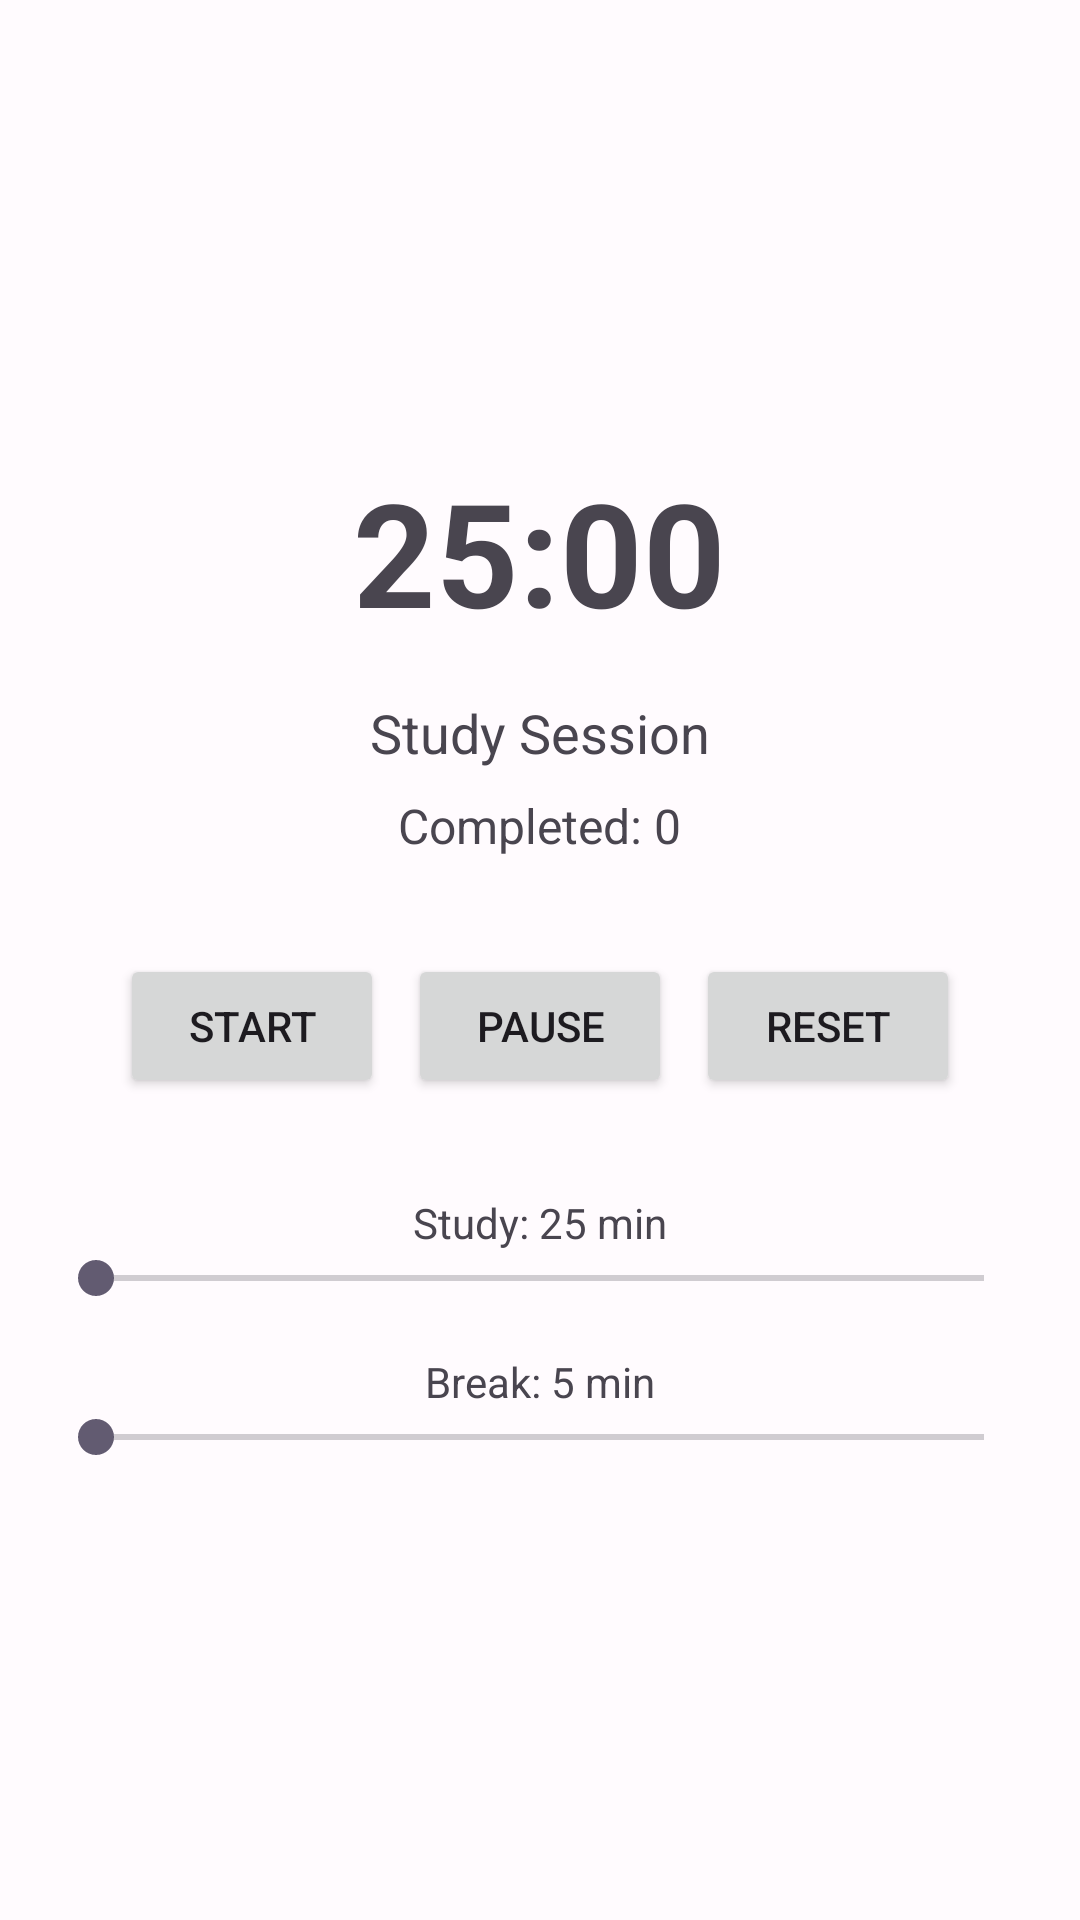

The Android layout XML behind this screen, and the referenced resources:
<!-- AndroidManifest.xml: application theme Theme.TimerStudy -->
<!-- res/layout/activity_timer.xml -->
<?xml version="1.0" encoding="utf-8"?>
<LinearLayout xmlns:android="http://schemas.android.com/apk/res/android"
    android:layout_width="match_parent"
    android:layout_height="match_parent"
    android:orientation="vertical"
    android:padding="16dp"
    android:gravity="center">

    <TextView
        android:id="@+id/tv_time"
        android:layout_width="wrap_content"
        android:layout_height="wrap_content"
        android:text="25:00"
        android:textSize="48sp"
        android:textStyle="bold"
        android:layout_marginBottom="16dp" />

    <TextView
        android:id="@+id/tv_session_type"
        android:layout_width="wrap_content"
        android:layout_height="wrap_content"
        android:text="Study Session"
        android:textSize="18sp"
        android:layout_marginBottom="8dp" />

    <TextView
        android:id="@+id/tv_completed_sessions"
        android:layout_width="wrap_content"
        android:layout_height="wrap_content"
        android:text="Completed: 0"
        android:textSize="16sp"
        android:layout_marginBottom="32dp" />

    <LinearLayout
        android:layout_width="wrap_content"
        android:layout_height="wrap_content"
        android:orientation="horizontal"
        android:layout_marginBottom="32dp">

        <Button
            android:id="@+id/btn_play_pause"
            android:layout_width="wrap_content"
            android:layout_height="wrap_content"
            android:text="Start"
            android:layout_marginEnd="8dp" />

        <Button
            android:id="@+id/btn_pause"
            android:layout_width="wrap_content"
            android:layout_height="wrap_content"
            android:text="Pause"
            android:layout_marginEnd="8dp" />

        <Button
            android:id="@+id/btn_reset"
            android:layout_width="wrap_content"
            android:layout_height="wrap_content"
            android:text="Reset" />

    </LinearLayout>

    <TextView
        android:id="@+id/tv_study_duration"
        android:layout_width="wrap_content"
        android:layout_height="wrap_content"
        android:text="Study: 25 min"
        android:textSize="14sp" />

    <SeekBar
        android:id="@+id/seekbar_study"
        android:layout_width="match_parent"
        android:layout_height="wrap_content"
        android:layout_marginBottom="16dp" />

    <TextView
        android:id="@+id/tv_break_duration"
        android:layout_width="wrap_content"
        android:layout_height="wrap_content"
        android:text="Break: 5 min"
        android:textSize="14sp" />

    <SeekBar
        android:id="@+id/seekbar_break"
        android:layout_width="match_parent"
        android:layout_height="wrap_content" />

</LinearLayout>
<!-- resources referenced by this layout -->
<resources>
  <style name="Theme.TimerStudy" parent="Base.Theme.TimerStudy" />
  <style name="Base.Theme.TimerStudy" parent="Theme.Material3.DayNight.NoActionBar">
          
          <item name="colorPrimary">@color/md_theme_primary</item>
          <item name="colorOnPrimary">@color/md_theme_onPrimary</item>
          <item name="colorPrimaryContainer">@color/md_theme_primaryContainer</item>
          <item name="colorOnPrimaryContainer">@color/md_theme_onPrimaryContainer</item>
  
          
          <item name="colorSecondary">@color/md_theme_secondary</item>
          <item name="colorOnSecondary">@color/md_theme_onSecondary</item>
          <item name="colorSecondaryContainer">@color/md_theme_secondaryContainer</item>
          <item name="colorOnSecondaryContainer">@color/md_theme_onSecondaryContainer</item>
  
          
          <item name="colorSurface">@color/md_theme_surface</item>
          <item name="colorOnSurface">@color/md_theme_onSurface</item>
          <item name="colorSurfaceVariant">@color/md_theme_surfaceVariant</item>
          <item name="colorOnSurfaceVariant">@color/md_theme_onSurfaceVariant</item>
  
          
          <item name="android:colorBackground">@color/md_theme_background</item>
          <item name="colorOnBackground">@color/md_theme_onBackground</item>
  
          
          <item name="colorError">@color/md_theme_error</item>
          <item name="colorOnError">@color/md_theme_onError</item>
          <item name="colorErrorContainer">@color/md_theme_errorContainer</item>
          <item name="colorOnErrorContainer">@color/md_theme_onErrorContainer</item>
  
          
          <item name="android:statusBarColor">@color/md_theme_primary</item>
          <item name="android:windowLightStatusBar" tools:targetApi="m">false</item>
  
          
          <item name="android:navigationBarColor">@color/md_theme_surface</item>
          <item name="android:windowLightNavigationBar" tools:targetApi="o_mr1">true</item>
      </style>
  <color name="md_theme_primary">#6750A4</color>
  <color name="md_theme_onPrimary">#FFFFFF</color>
  <color name="md_theme_primaryContainer">#EADDFF</color>
  <color name="md_theme_onPrimaryContainer">#21005D</color>
  <color name="md_theme_secondary">#625B71</color>
  <color name="md_theme_onSecondary">#FFFFFF</color>
  <color name="md_theme_secondaryContainer">#E8DEF8</color>
  <color name="md_theme_onSecondaryContainer">#1D192B</color>
  <color name="md_theme_surface">#FFFBFE</color>
  <color name="md_theme_onSurface">#1C1B1F</color>
  <color name="md_theme_surfaceVariant">#E7E0EC</color>
  <color name="md_theme_onSurfaceVariant">#49454F</color>
  <color name="md_theme_background">#FFFBFE</color>
  <color name="md_theme_onBackground">#1C1B1F</color>
  <color name="md_theme_error">#B3261E</color>
  <color name="md_theme_onError">#FFFFFF</color>
  <color name="md_theme_errorContainer">#F9DEDC</color>
  <color name="md_theme_onErrorContainer">#410E0B</color>
</resources>
